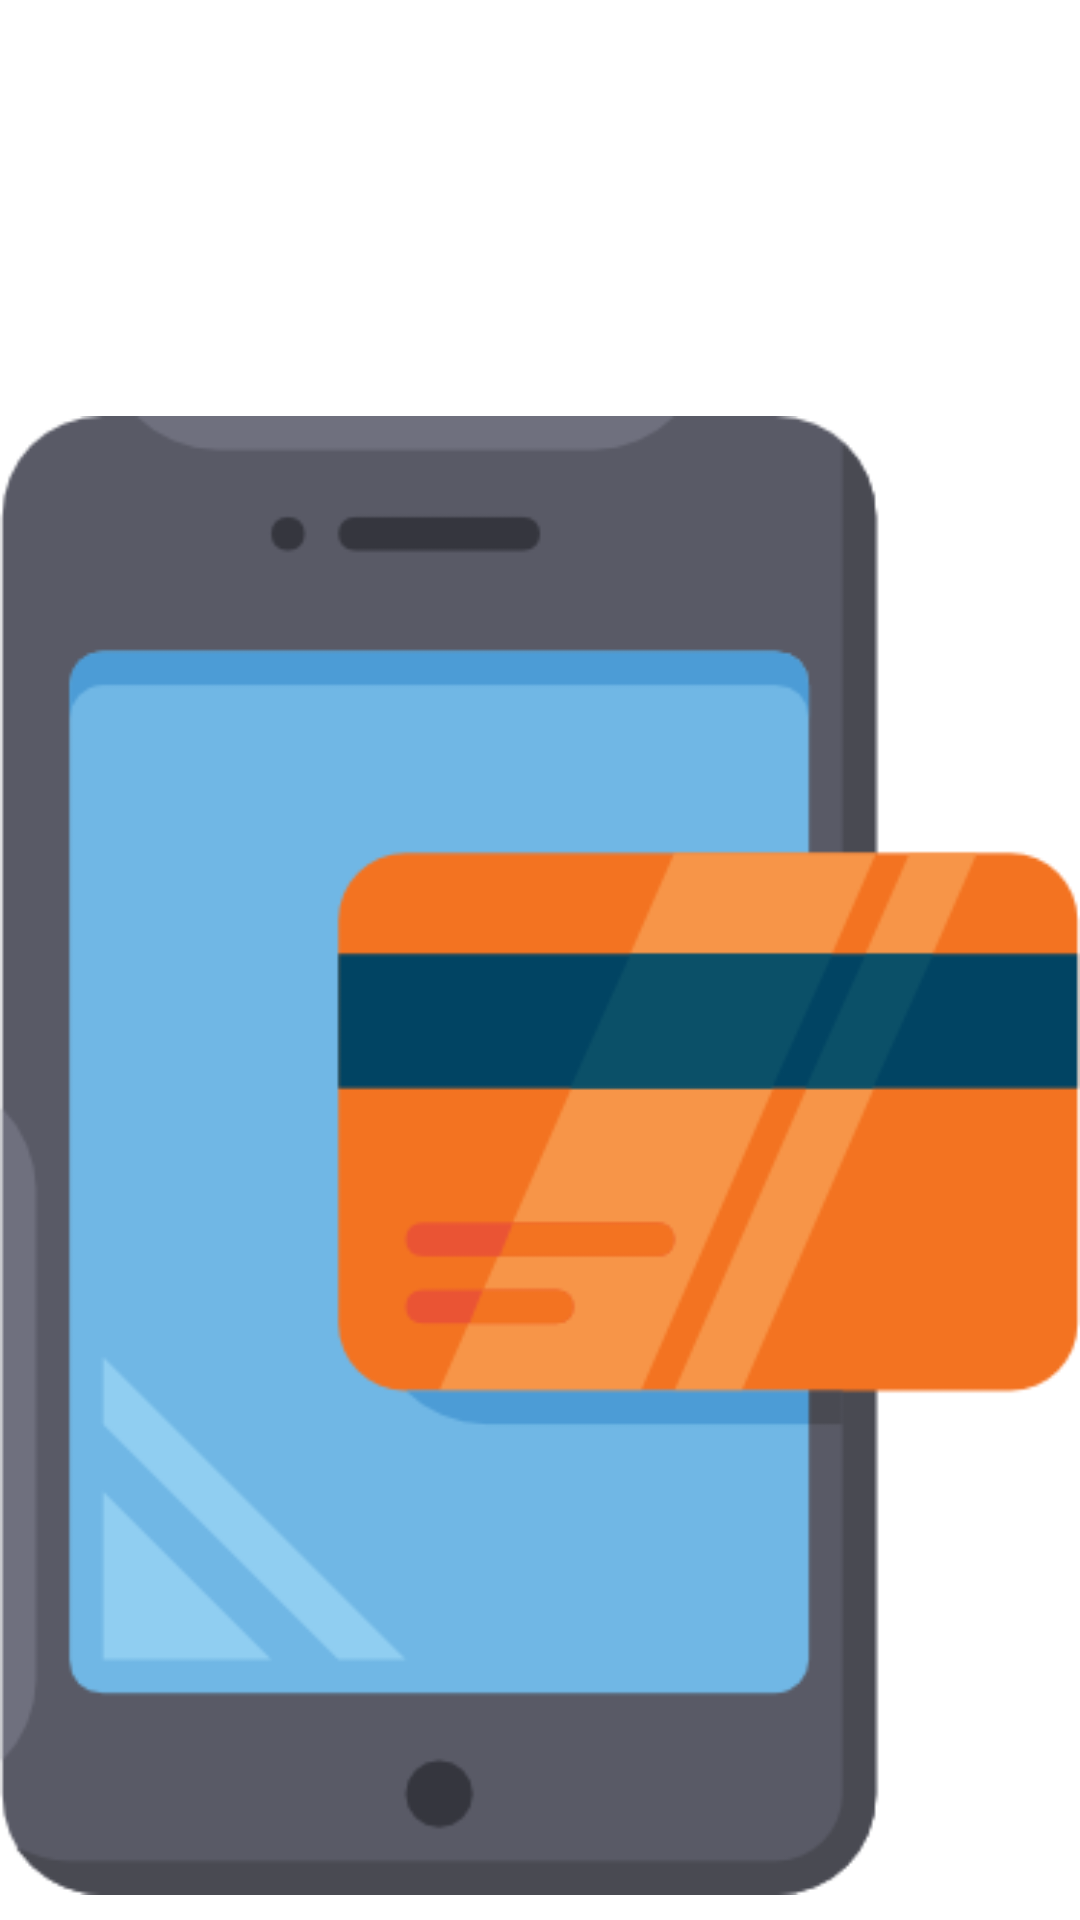

This screen was rendered from an Android layout file. Write that file and the resources it references.
<!-- AndroidManifest.xml: application theme Theme.Testing -->
<!-- res/layout/slayder_layout.xml -->
<?xml version="1.0" encoding="utf-8"?>
<LinearLayout xmlns:android="http://schemas.android.com/apk/res/android"
    android:layout_width="match_parent"
    android:layout_height="match_parent"
    xmlns:app="http://schemas.android.com/apk/res-auto"
    android:orientation="vertical"
    app:flow_horizontalAlign="center">

    <TextView
        android:id="@+id/texttitle"
        android:layout_width="match_parent"
        android:layout_height="wrap_content"
        android:layout_marginTop="50dp"
        android:text="@string/pay_in_app"
        android:textAlignment="center"
        android:gravity="center"
        android:textColor="@color/white"
        android:textSize="28dp"/>

    <ImageView
        android:id="@+id/titleImage"
        android:layout_width="match_parent"
        android:layout_height="wrap_content"
        android:layout_marginTop="10dp"
        android:src="@drawable/pay_in_app"/>

</LinearLayout>
<!-- resources referenced by this layout -->
<resources>
  <color name="white">#FFFFFFFF</color>
  <!-- drawable pay_in_app: png bitmap (drawable, 13663 bytes) -->
  <string name="pay_in_app">Оплачивайте штрафы\nсо скидкой 50%</string>
  <style name="Theme.Testing" parent="Theme.MaterialComponents.DayNight.NoActionBar">
          
          <item name="colorPrimary">@color/purple_500</item>
          <item name="colorPrimaryVariant">@color/purple_700</item>
          <item name="colorOnPrimary">@color/white</item>
          
          <item name="colorSecondary">@color/teal_200</item>
          <item name="colorSecondaryVariant">@color/teal_700</item>
          <item name="colorOnSecondary">@color/black</item>
          
          <item name="android:statusBarColor" tools:targetApi="l">?attr/colorPrimaryVariant</item>
  
          
      </style>
  <color name="purple_500">#FF6200EE</color>
  <color name="purple_700">#FF3700B3</color>
  <color name="teal_200">#FF03DAC5</color>
  <color name="teal_700">#FF018786</color>
  <color name="black">#FF000000</color>
</resources>
